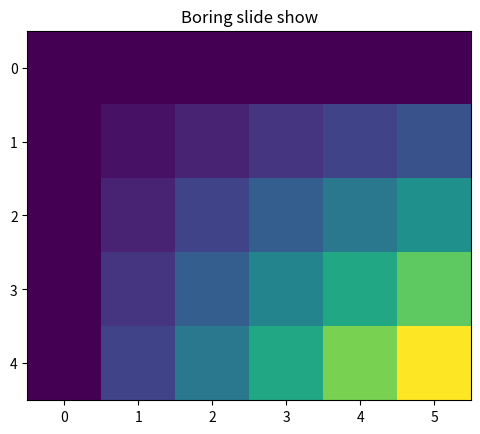
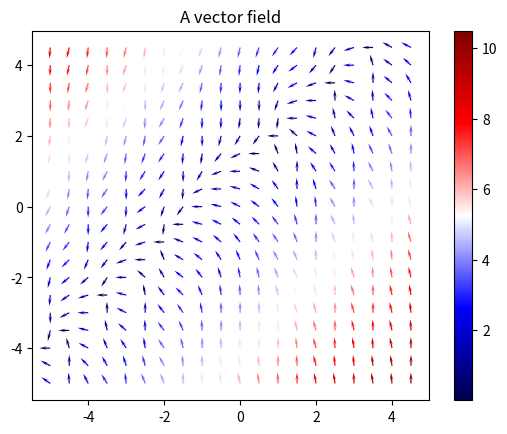

Write Python code to recreate these figures, in order.
%matplotlib inline

import matplotlib.pyplot as plt
import numpy as np

x = np.arange(6)
y = np.arange(5)
z = x * y[:,np.newaxis]

z

p = plt.imshow(z)
fig = plt.gcf()
plt.clim()   # clamp the color limits
plt.title("Boring slide show")

from matplotlib.pyplot import cm

Y, X = np.mgrid[-5:5:0.5, -5:5:0.5]

U = -1 - np.cos(X**2 + Y)
V = 1 + X - Y

speed = np.sqrt(U**2 + V**2)
UN = U/speed
VN = V/speed

plot1 = plt.figure()
plt.quiver(X, Y, UN, VN,        # data
           speed,               # colour the arrows based on this array
           cmap=cm.seismic,     # colour map
           headlength=7)        # length of the arrows
plt.colorbar()                  # adds the colour bar
plt.title('A vector field')
plt.show(plot1)

